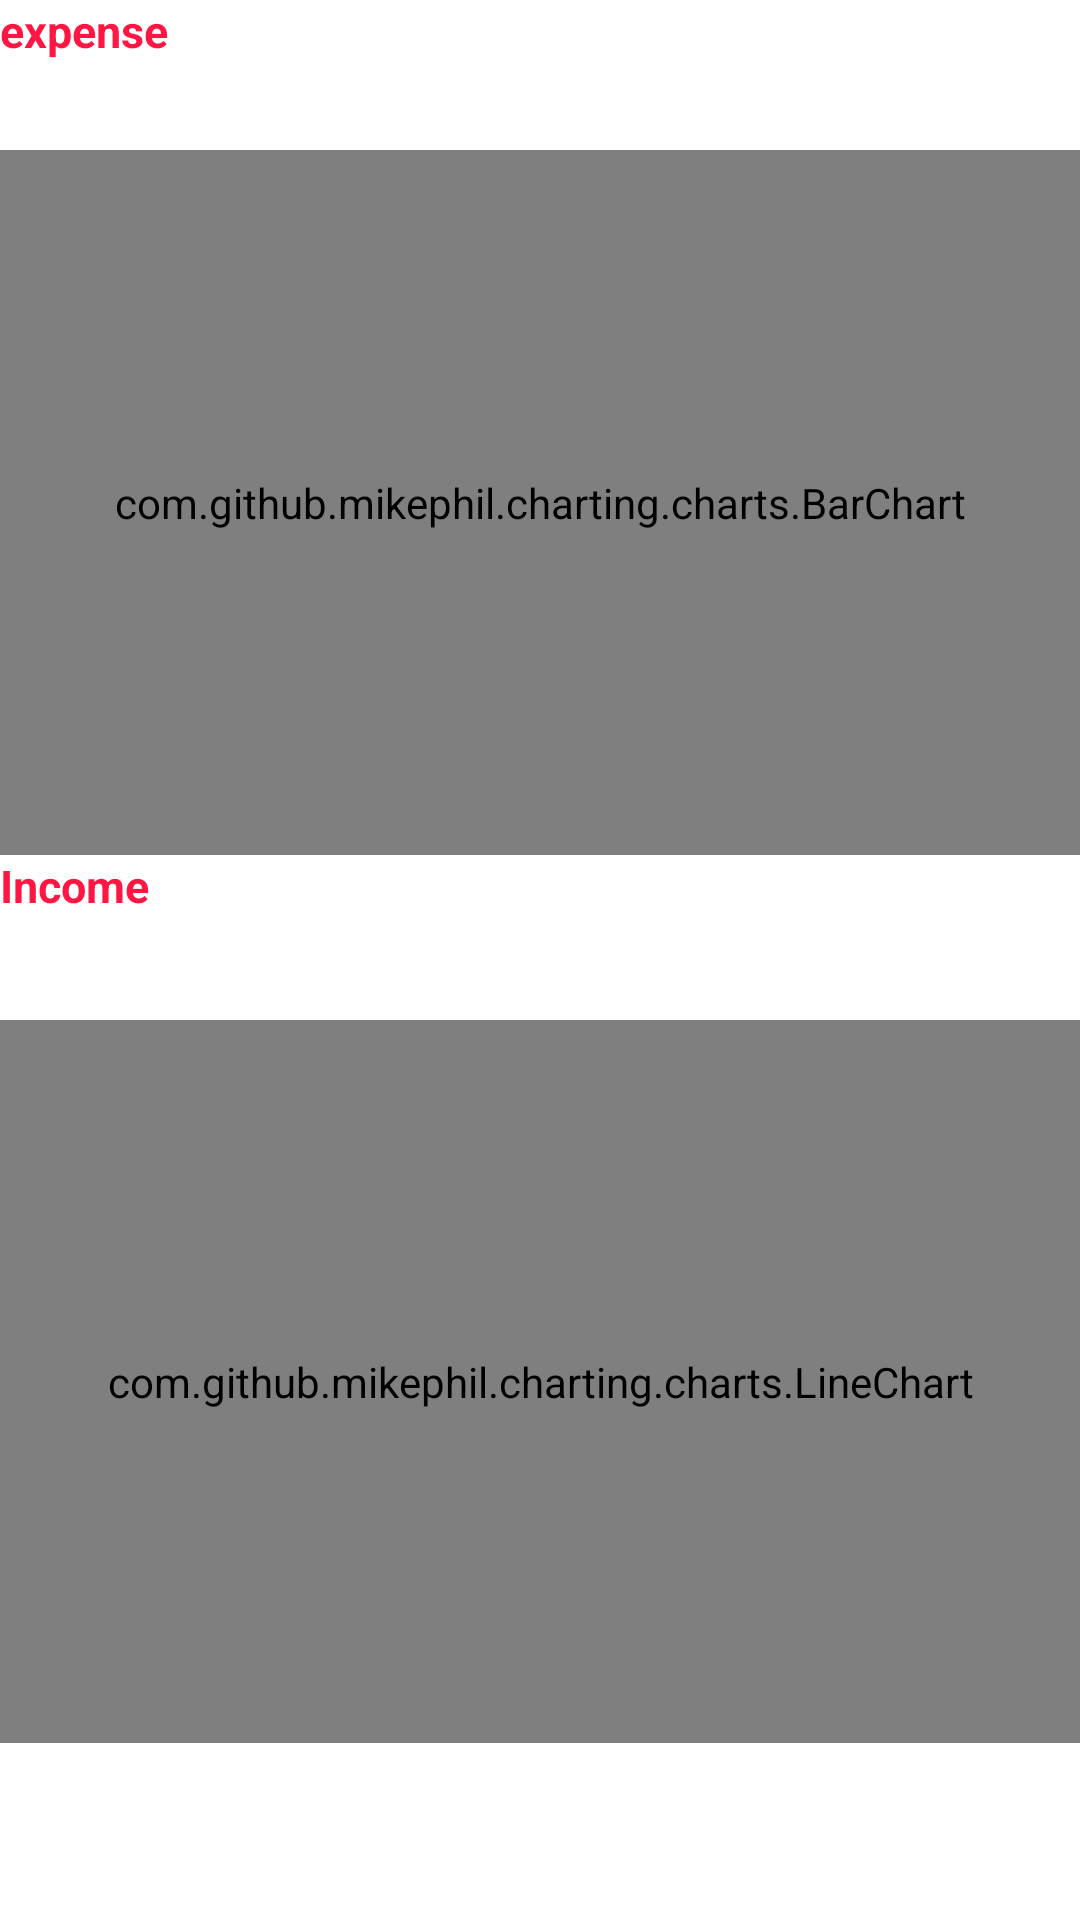

Produce the Android XML layout that renders to this screen, including the resource entries it uses.
<!-- AndroidManifest.xml: application theme Theme.Savvy -->
<!-- res/layout/fragment_chart.xml -->
<?xml version="1.0" encoding="utf-8"?>
<LinearLayout xmlns:android="http://schemas.android.com/apk/res/android"
    android:orientation="vertical"
    android:layout_marginTop="45dp"
    android:layout_width="match_parent"
    android:layout_height="match_parent"
    android:layout_marginBottom="45dp"
    >

    <TextView
        android:layout_width="match_parent"
        android:layout_height="50dp"
        android:text="expense"

        android:textColor="#FF1744"
        android:textSize="15sp"
        android:textStyle="bold" />

    <com.github.mikephil.charting.charts.BarChart
        android:id="@+id/Barchart"
        android:layout_width="match_parent"
        android:layout_height="235dp" />

    <TextView
        android:layout_width="match_parent"
        android:layout_height="55dp"
        android:text="Income"

        android:textColor="#FF1744"
        android:textSize="15sp"
        android:textStyle="bold" />

    <com.github.mikephil.charting.charts.LineChart
        android:id="@+id/LineIncome"
        android:layout_width="match_parent"
        android:layout_height="241dp" />


</LinearLayout>
<!-- resources referenced by this layout -->
<resources>
  <style name="Theme.Savvy" parent="Theme.MaterialComponents.DayNight.DarkActionBar">
          
          <item name="colorPrimary">@color/purple_500</item>
          <item name="colorPrimaryVariant">@color/purple_700</item>
          <item name="colorOnPrimary">@color/white</item>
          
          <item name="colorSecondary">@color/teal_200</item>
          <item name="colorSecondaryVariant">@color/teal_700</item>
          <item name="colorOnSecondary">@color/black</item>
          
          <item name="android:statusBarColor">?attr/colorPrimaryVariant</item>
          
      </style>
  <color name="purple_500">#FF6200EE</color>
  <color name="purple_700">#FF3700B3</color>
  <color name="white">#FFFFFFFF</color>
  <color name="teal_200">#FF03DAC5</color>
  <color name="teal_700">#FF018786</color>
  <color name="black">#FF000000</color>
</resources>
